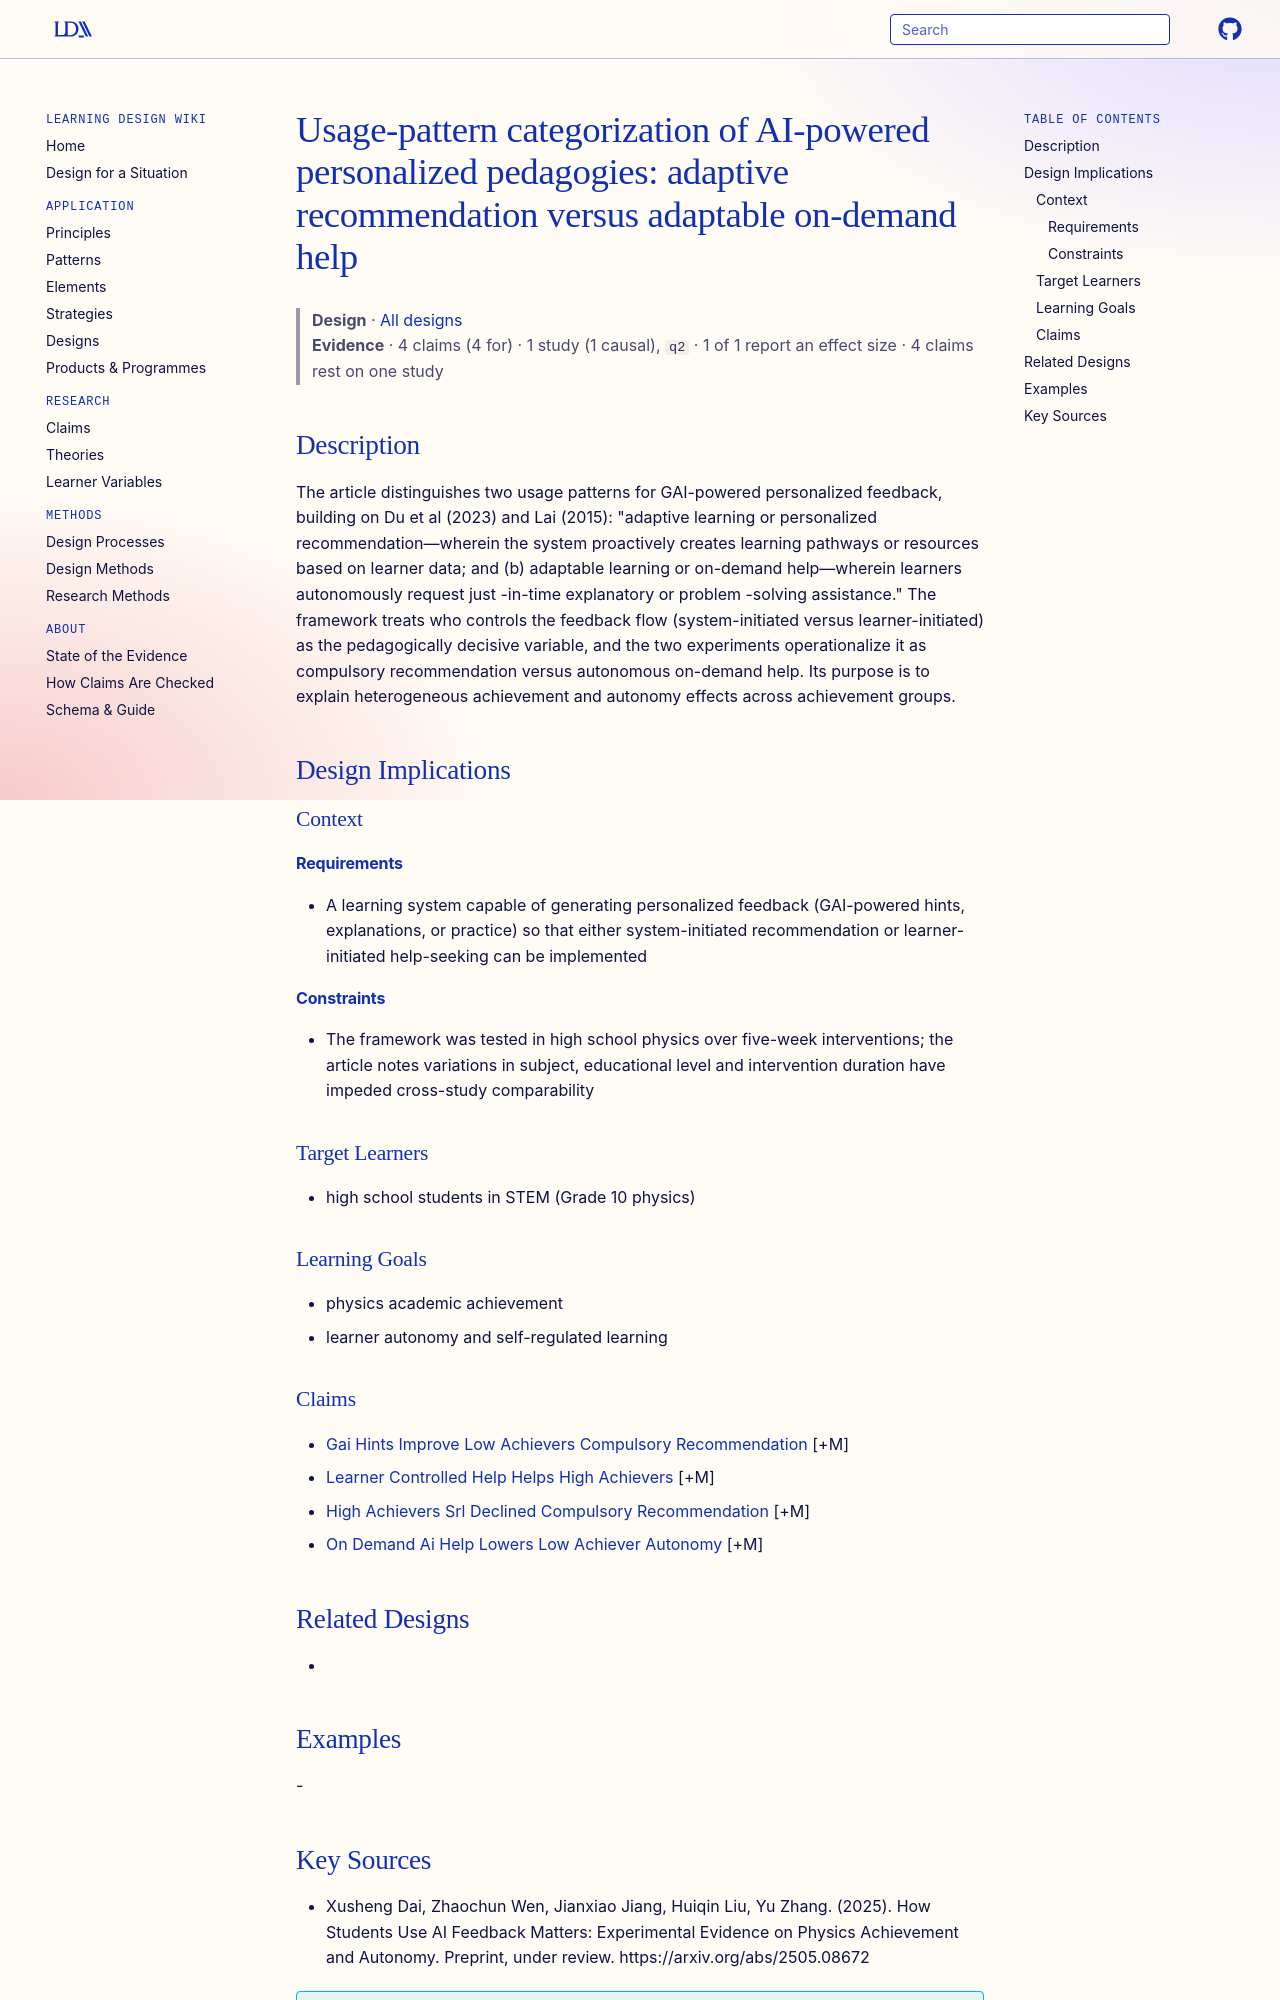

repository: Learning-Design-Alliance/learning-wiki · page: designs/adaptive-versus-adaptable-usage-patterns/index.html · generator: mkdocs

---
type: design
id: adaptive-versus-adaptable-usage-patterns
title: "Usage-pattern categorization of AI-powered personalized pedagogies: adaptive recommendation versus adaptable on-demand help"
description: "The article distinguishes two usage patterns for GAI-powered personalized feedback, building on Du et al (2023) and Lai (2015): \"adaptive learning or personalized recommendation—wherein the system proactively creates..."
status: review
generated:
  by: "process:settle-candidates"
  at: 2026-11-21
sources:
  - id: xusheng-dai-2025
    resource: "https://arxiv.org/abs/2505.08672"
    title: "Xusheng Dai, Zhaochun Wen, Jianxiao Jiang, Huiqin Liu, Yu Zhang. (2025). How Students Use AI Feedback Matters: Experimental Evidence on Physics Achievement and Autonomy. Preprint, under review. https://arxiv.org/abs/2505.08672"
    author: Xusheng Dai, Zhaochun Wen, Jianxiao Jiang, Huiqin Liu, Yu Zhang
---

# Usage-pattern categorization of AI-powered personalized pedagogies: adaptive recommendation versus adaptable on-demand help

> **Design** · [All designs](index.md)
> **Evidence** · 4 claims (4 for) · 1 study (1 causal), `q2` · 1 of 1 report an effect size · 4 claims rest on one study

## Description
The article distinguishes two usage patterns for GAI-powered personalized feedback, building on Du et al (2023) and Lai (2015): "adaptive learning or personalized recommendation—wherein the system proactively creates learning pathways or resources based on learner data; and (b) adaptable learning or on-demand help—wherein learners autonomously request just -in-time explanatory or problem -solving assistance." The framework treats who controls the feedback flow (system-initiated versus learner-initiated) as the pedagogically decisive variable, and the two experiments operationalize it as compulsory recommendation versus autonomous on-demand help. Its purpose is to explain heterogeneous achievement and autonomy effects across achievement groups.

## Design Implications

### Context
#### Requirements
- A learning system capable of generating personalized feedback (GAI-powered hints, explanations, or practice) so that either system-initiated recommendation or learner-initiated help-seeking can be implemented
#### Constraints
- The framework was tested in high school physics over five-week interventions; the article notes variations in subject, educational level and intervention duration have impeded cross-study comparability

### Target Learners
- high school students in STEM (Grade 10 physics)

### Learning Goals
- physics academic achievement
- learner autonomy and self-regulated learning

### Claims
- [Gai Hints Improve Low Achievers Compulsory Recommendation](../claims/gai-hints-improve-low-achievers-compulsory-recommendation.md) [+M]
- [Learner Controlled Help Helps High Achievers](../claims/learner-controlled-help-helps-high-achievers.md) [+M]
- [High Achievers Srl Declined Compulsory Recommendation](../claims/high-achievers-srl-declined-compulsory-recommendation.md) [+M]
- [On Demand Ai Help Lowers Low Achiever Autonomy](../claims/on-demand-ai-help-lowers-low-achiever-autonomy.md) [+M]

## Related Designs
- 

## Examples
-
